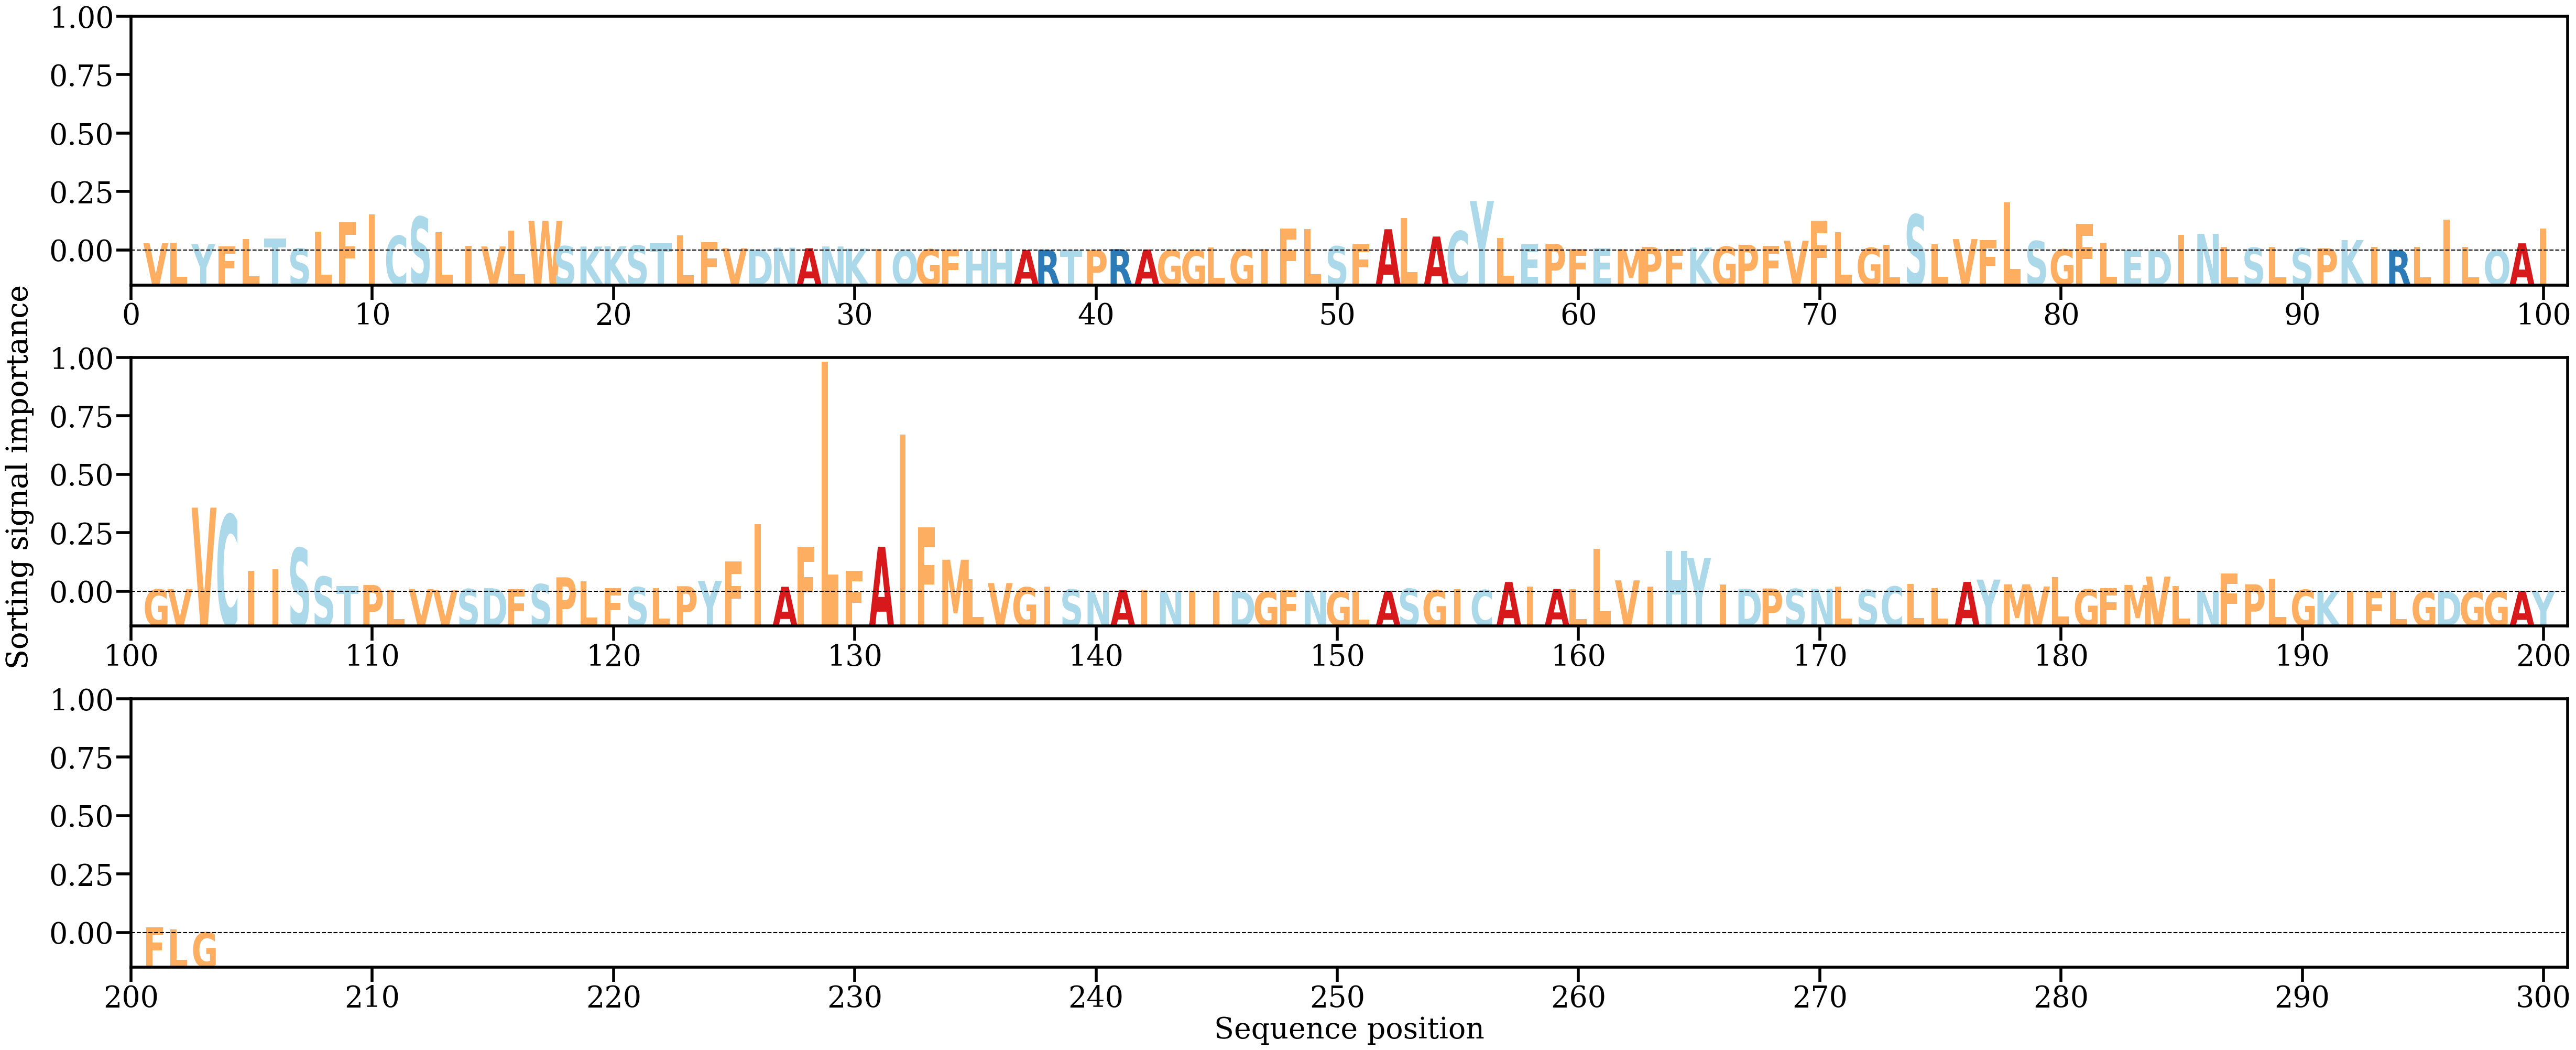

Source data for this figure (header and first rows):
AA, Alpha
V, [0.00304076]
L, [0.00332815]
Y, [0.00268695]
F, [0.00172302]
L, [0.00474965]
T, [0.00513477]
S, [0.00082095]
L, [0.00787592]
F, [0.01185889]
I, [0.01518022]
C, [0.00617925]
S, [0.0142691]
L, [0.00771873]
I, [0.00201024]
V, [0.00168732]
L, [0.00844547]
W, [0.01250427]
S, [0.00181445]
K, [0.00164643]
K, [0.00172772]
S, [0.0021071]
T, [0.00299445]
L, [0.00645365]
F, [0.00356587]
V, [0.0009297]
D, [0.0004491]
N, [0.00116496]
A, [0.00093802]
N, [0.00167952]
K, [0.0007627]
I, [0.00057858]
Q, [8.443931e-05]
G, [0.00049321]
F, [0.00040003]
H, [1.6935566e-05]
H, [0.00060639]
A, [0.00018552]
R, [0.00031381]
T, [0.0002462]
P, [0.00011083]
R, [0.00054763]
A, [0.00038989]
G, [7.331754e-05]
G, [0.00016836]
L, [0.00128878]
G, [0.00038835]
I, [0.00054573]
F, [0.00934442]
L, [0.00894579]
S, [0.00176504]
F, [0.00269105]
A, [0.00898179]
L, [0.01376326]
A, [0.00587818]
C, [0.00820742]
Y, [0.02087821]
L, [0.00531247]
E, [0.0026388]
P, [0.00283738]
F, [0.00068089]
... 143 more rows
